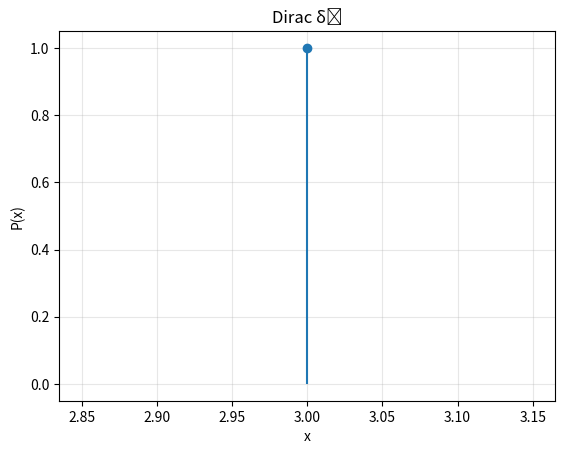
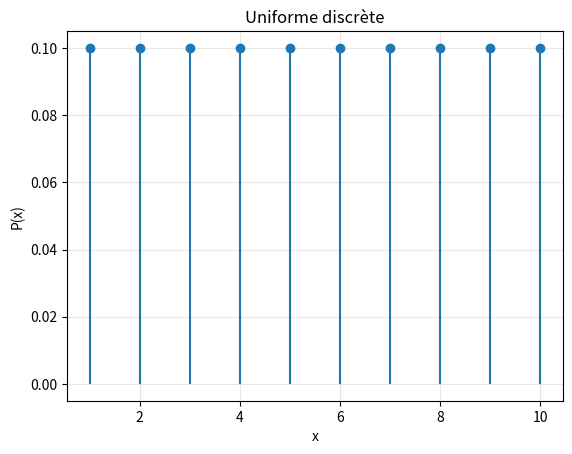
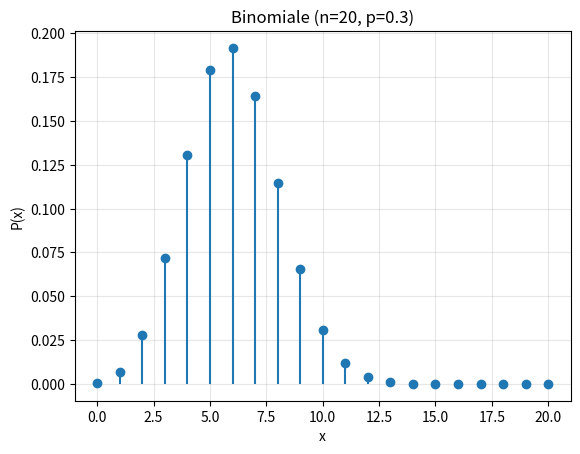
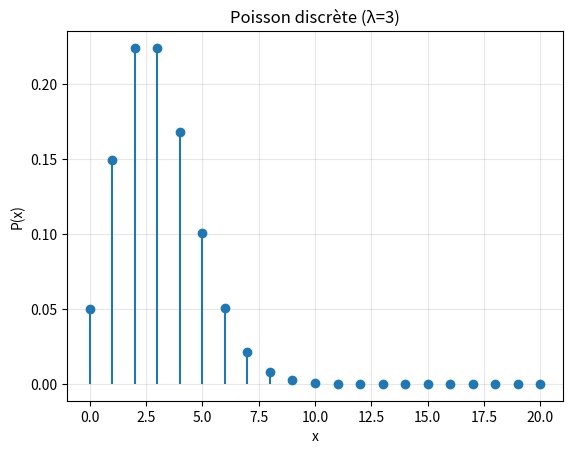
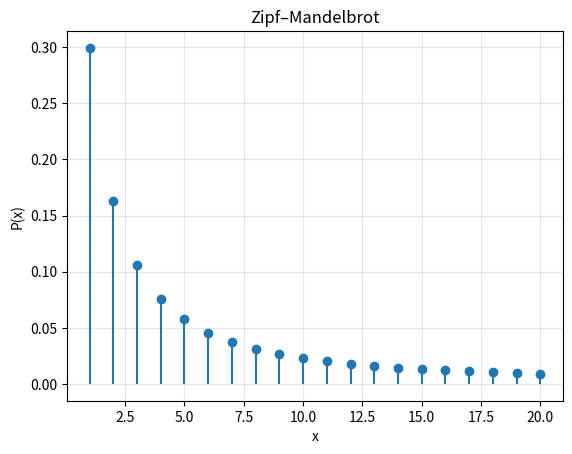
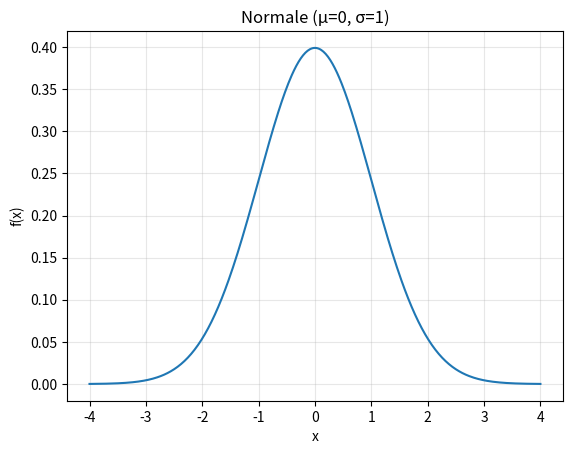
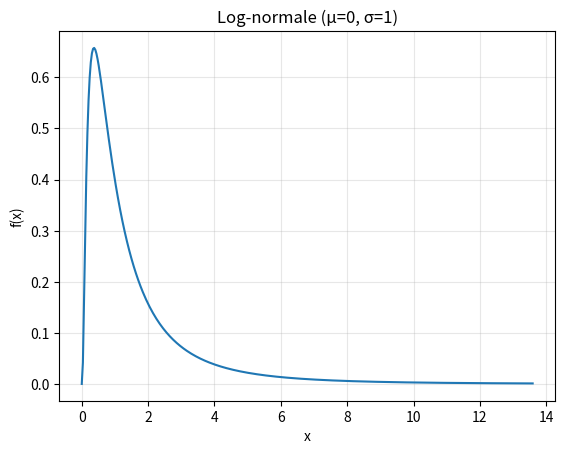
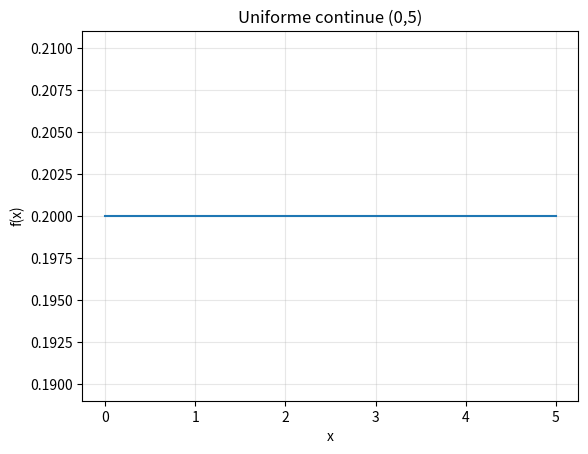
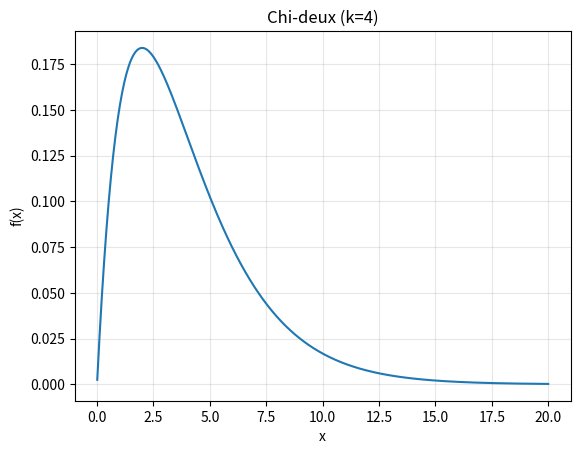
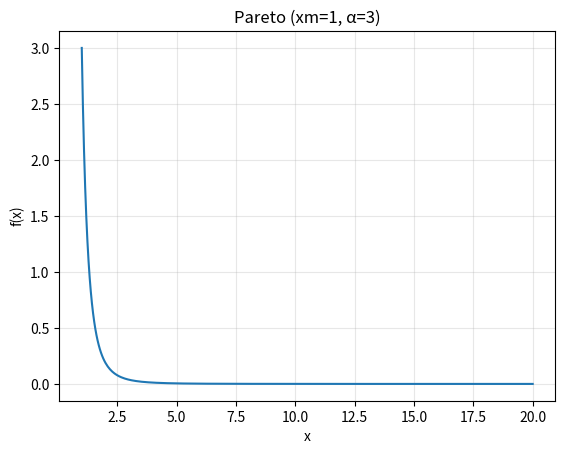

Recreate these plots in Python, in order.
#coding:utf8

import numpy as np
import pandas as pd
import scipy
import scipy.stats as st 
import matplotlib.pyplot as plt

#https://docs.scipy.org/doc/scipy/reference/stats.html


dist_names = ['norm', 'beta', 'gamma', 'pareto', 't', 'lognorm', 'invgamma', 'invgauss',  'loggamma', 'alpha', 'chi', 'chi2', 'bradford', 'burr', 'burr12', 'cauchy', 'dweibull', 'erlang', 'expon', 'exponnorm', 'exponweib', 'exponpow', 'f', 'genpareto', 'gausshyper', 'gibrat', 'gompertz', 'gumbel_r', 'pareto', 'pearson3', 'powerlaw', 'triang', 'weibull_min', 'weibull_max', 'bernoulli', 'betabinom', 'betanbinom', 'binom', 'geom', 'hypergeom', 'logser', 'nbinom', 'poisson', 'poisson_binom', 'randint', 'zipf', 'zipfian']

print(dist_names)

# Variables discrètes

# Loi de dirac

def dirac(a=0):
    x = np.array([a])
    p = np.array([1.0])
    return x, p

# Loi uniforme discrete

def uniforme_discrete(n=10):
    x = np.arange(1, n+1)
    p = np.ones(n) / n
    return x, p

# Loi binomiale

def binomiale(n=20, p=0.5):
    x = np.arange(0, n+1)
    pmf = st.binom.pmf(x, n, p)
    return x, pmf

# Loi poisson discrète

def poisson_discrete(lam=5, kmax=20):
    x = np.arange(0, kmax+1)
    pmf = st.poisson.pmf(x, lam)
    return x, pmf

# Loi de Zipf Mandelbrot

def zipf_mandelbrot(a=1, b=1, c=1.5, N=20):
    x = np.arange(1, N+1)
    p = 1 / ((a + b*x)**c)
    p /= np.sum(p)
    return x, p

# Variable continue

# Loi normale

def normale(mu=0, sigma=1):
    x = np.linspace(mu - 4*sigma, mu + 4*sigma, 400)
    y = st.norm.pdf(x, mu, sigma)
    return x, y

# Loi log normale

def lognormale(mu=0, sigma=1):
    x = np.linspace(0.001, 5*np.exp(mu+sigma), 400)
    y = st.lognorm.pdf(x, sigma, scale=np.exp(mu))
    return x, y

# Loi uniforme continue

def uniforme_continue(a=0, b=5):
    x = np.linspace(a, b, 400)
    y = st.uniform.pdf(x, loc=a, scale=b-a)
    return x, y

# Loi chi deux

def chi_deux(df=4):
    x = np.linspace(0.01, 20, 400)
    y = st.chi2.pdf(x, df)
    return x, y

# Loi pareto

def pareto(alpha=3, xm=1):
    x = np.linspace(xm, 20, 400)
    y = st.pareto.pdf(x, alpha, scale=xm)
    return x, y




def plot_discrete(x, p, title):
    plt.figure()
    plt.stem(x, p, basefmt=" ")
    plt.title(title)
    plt.xlabel("x")
    plt.ylabel("P(x)")
    plt.grid(True, alpha=0.3)
    plt.show()



def plot_continuous(x, y, title):
    plt.figure()
    plt.plot(x, y)
    plt.title(title)
    plt.xlabel("x")
    plt.ylabel("f(x)")
    plt.grid(True, alpha=0.3)
    plt.show()

# Afficahge 

# --- Discrètes ---
plot_discrete(*dirac(3), "Dirac δ₃")
plot_discrete(*uniforme_discrete(10), "Uniforme discrète")
plot_discrete(*binomiale(20, 0.3), "Binomiale (n=20, p=0.3)")
plot_discrete(*poisson_discrete(3), "Poisson discrète (λ=3)")
plot_discrete(*zipf_mandelbrot(), "Zipf–Mandelbrot")

# --- Continues ---
plot_continuous(*normale(0, 1), "Normale (μ=0, σ=1)")
plot_continuous(*lognormale(0, 1), "Log-normale (μ=0, σ=1)")
plot_continuous(*uniforme_continue(0, 5), "Uniforme continue (0,5)")
plot_continuous(*chi_deux(4), "Chi-deux (k=4)")
plot_continuous(*pareto(3, 1), "Pareto (xm=1, α=3)")